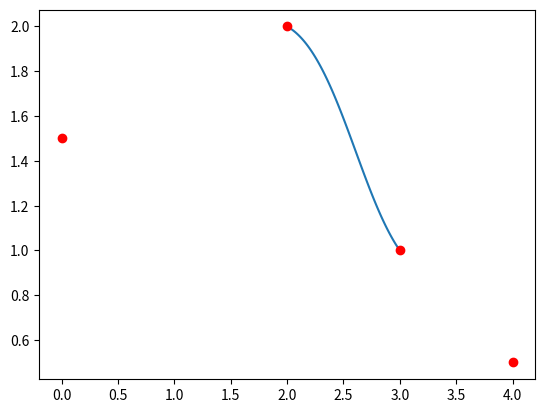

Write the Python code that produced this figure.
import numpy
import matplotlib.pyplot as plt

def CatmullRomSpline(P0, P1, P2, P3, nPoints=100):
    """
    P0, P1, P2, and P3 should be (x,y) point pairs that define the Catmull-Rom spline.
    nPoints is the number of points to include in this curve segment.
    """
    # Convert the points to numpy so that we can do array multiplication
    P0, P1, P2, P3 = map(numpy.array, [P0, P1, P2, P3])

    # Parametric constant: 0.5 for the centripetal spline, 0.0 for the uniform spline, 1.0 for the chordal spline.
    alpha = 0.5
    # Premultiplied power constant for the following tj() function.
    alpha = alpha/2
    def tj(ti, Pi, Pj):
        xi, yi = Pi
        xj, yj = Pj
        return ((xj-xi)**2 + (yj-yi)**2)**alpha + ti

    # Calculate t0 to t3
    t0 = 0
    t1 = tj(t0, P0, P1)
    t2 = tj(t1, P1, P2)
    t3 = tj(t2, P2, P3)

    # Only calculate points between P1 and P2
    t = numpy.linspace(t1, t2, nPoints)

    # Reshape so that we can multiply by the points P0 to P3
    # and get a point for each value of t.
    t = t.reshape(len(t), 1)
    print(t)
    A1 = (t1-t)/(t1-t0)*P0 + (t-t0)/(t1-t0)*P1
    A2 = (t2-t)/(t2-t1)*P1 + (t-t1)/(t2-t1)*P2
    A3 = (t3-t)/(t3-t2)*P2 + (t-t2)/(t3-t2)*P3
    print(A1)
    print(A2)
    print(A3)
    B1 = (t2-t)/(t2-t0)*A1 + (t-t0)/(t2-t0)*A2
    B2 = (t3-t)/(t3-t1)*A2 + (t-t1)/(t3-t1)*A3

    C = (t2-t)/(t2-t1)*B1 + (t-t1)/(t2-t1)*B2
    return C

def CatmullRomChain(P):
    """
    Calculate Catmull-Rom for a chain of points and return the combined curve.
    """
    sz = len(P)

    # The curve C will contain an array of (x, y) points.
    C = []
    for i in range(sz-3):
        c = CatmullRomSpline(P[i], P[i+1], P[i+2], P[i+3])
        C.extend(c)

    return C

# Define a set of points for curve to go through
Points0 = [[0, 1.5], [2, 2], [3, 1], [4, 0.5], [5, 1], [6, 2], [7, 3]]
Points = [[0, 1.5], [2, 2], [3, 1], [4, 0.5]]

# Calculate the Catmull-Rom splines through the points
c = CatmullRomChain(Points)

# Convert the Catmull-Rom curve points into x and y arrays and plot
x, y = zip(*c)
plt.plot(x, y)

# Plot the control points
px, py = zip(*Points)
plt.plot(px, py, 'or')

plt.show()